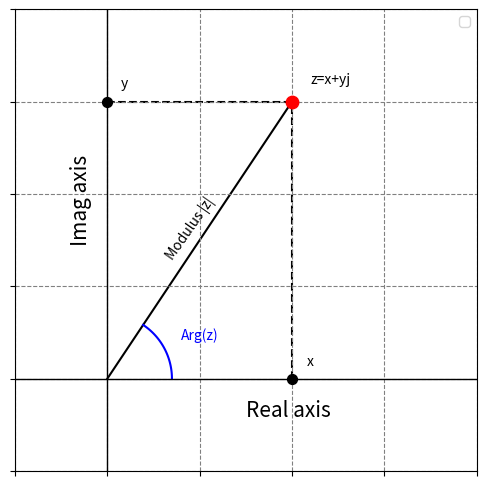

Source code (Python):
# -*- coding: utf-8 -*-
"""
Created on Fri Nov 14 10:06:10 2025

[redacted]
"""
import numpy as np
import matplotlib.pyplot as plt

# complex number
z = 2 + 3j
x, y = z.real, z.imag

r = np.abs(z)
theta = np.angle(z)

fig, ax = plt.subplots(figsize=(6,6))

# modulus line
ax.plot([0, x], [0, y], 'k', zorder=1)

# projection lines
ax.plot([x, x], [0, y], 'k--', zorder=1)
ax.plot([0, x], [y, y], 'k--', zorder=1)

# scatter points
ax.scatter(x, y, color='red', s=80, zorder=5)
ax.scatter(x, 0, color='black', s=50, zorder=5)
ax.scatter(0, y, color='black', s=50, zorder=5)

# angle arc
arc_theta = np.linspace(0, theta, 100)
ax.plot(0.7*np.cos(arc_theta), 0.7*np.sin(arc_theta), 'b', zorder=2)

# annotations
ax.text(0.9*np.cos(theta/2), 0.9*np.sin(theta/2), 'Arg(z)', color='blue', fontsize=10)
ax.text(x+0.2, 0.15, 'x', fontsize=10, ha='center') 
ax.text(0.15, y+0.2, 'y', fontsize=10, va='center')
ax.text(0.6, 1.3, 'Modulus |z|', fontsize=10, rotation=55)
ax.text(x+0.2, y+0.2, 'z=x+yj', fontsize=10)
ax.text(1.5, -0.40, 'Real axis', fontsize=15)
ax.text(-0.4, 1.5, 'Imag axis', fontsize=15, rotation=90)

# axes
ax.axhline(0, color='black', linewidth=1)
ax.axvline(0, color='black', linewidth=1)

# add ticks only for grid, but hide labels
ax.set_xticks(np.arange(-1, 5, 1))
ax.set_yticks(np.arange(-1, 5, 1))
ax.set_xticklabels([])
ax.set_yticklabels([])

# enable grid
ax.grid(True, linestyle='--', color='gray', alpha=1.0)

# plot settings
ax.set_xlim(-1, 4)
ax.set_ylim(-1, 4)
ax.set_aspect('equal')
ax.legend()

plt.show()